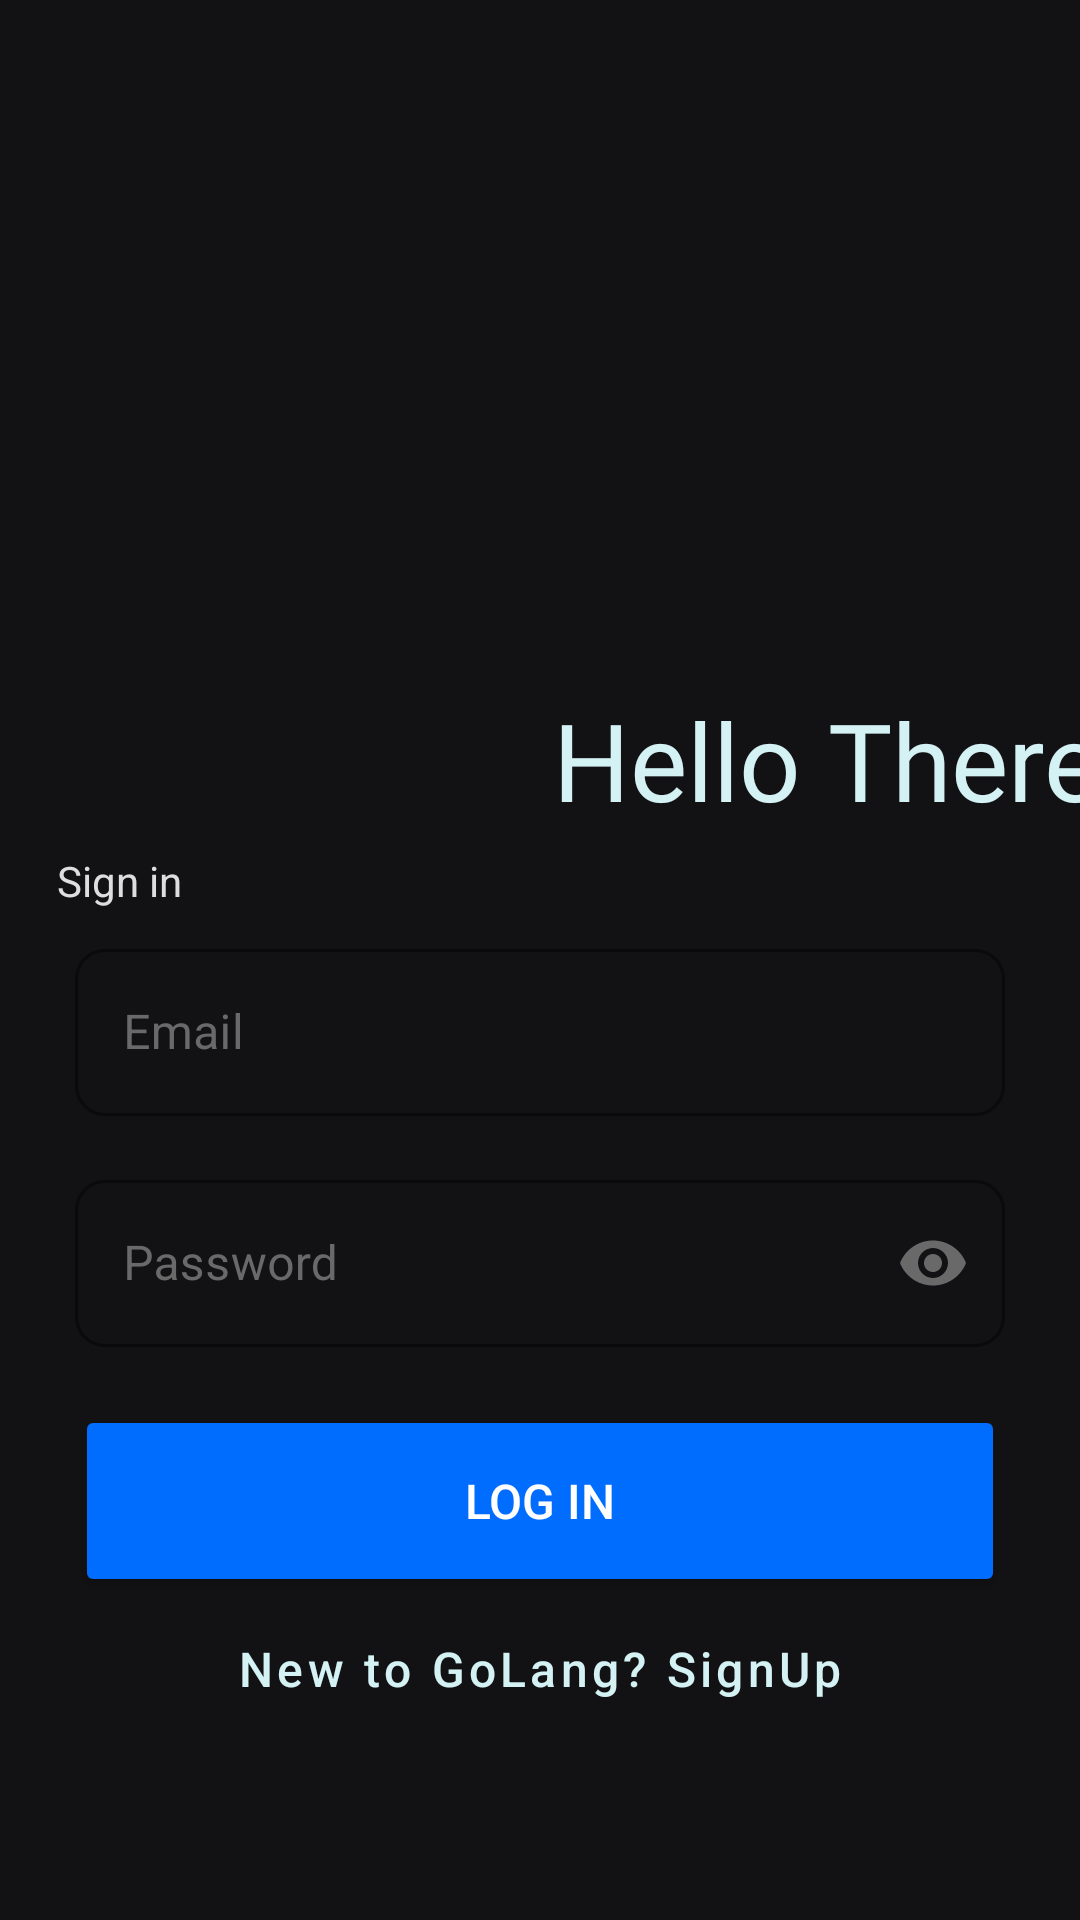

Here is an Android app screen rendered from its layout file. Give the layout XML and the strings, colors and styles it references.
<!-- AndroidManifest.xml: application theme Theme.LanguageTranslator -->
<!-- res/layout/activity_login.xml -->
<?xml version="1.0" encoding="utf-8"?>
<androidx.constraintlayout.widget.ConstraintLayout xmlns:android="http://schemas.android.com/apk/res/android"
    xmlns:app="http://schemas.android.com/apk/res-auto"
    xmlns:tools="http://schemas.android.com/tools"
    android:layout_width="match_parent"
    android:background="@color/main_color_1"
    android:layout_height="match_parent"
    tools:context=".LoginActivity">

    <ImageView
        android:id="@+id/ImageView"
        android:layout_width="wrap_content"
        android:layout_height="150dp"
        android:layout_marginTop="64dp"
        android:src="@drawable/splash_photo"
        app:layout_constraintEnd_toEndOf="parent"
        app:layout_constraintHorizontal_bias="0.47"
        app:layout_constraintStart_toStartOf="parent"
        app:layout_constraintTop_toTopOf="parent" />


    <TextView
        android:id="@+id/Greetings"
        android:layout_width="wrap_content"
        android:layout_height="wrap_content"
        android:layout_marginTop="20dp"
        android:fontFamily="@font/bungee"
        android:includeFontPadding="false"
        android:paddingStart="15dp"
        android:paddingEnd="15dp"
        android:text="Hello There! "
        android:textAlignment="center"
        android:textColor="@color/lightBlue"
        android:textSize="36sp"
        android:transitionName="text_animation"
        app:layout_constraintStart_toStartOf="@+id/ImageView"
        app:layout_constraintTop_toBottomOf="@+id/ImageView" />

    <TextView
        android:id="@+id/textView2"
        android:layout_width="wrap_content"
        android:layout_height="wrap_content"
        android:layout_marginTop="8dp"
        android:layout_marginStart="4dp"
        android:paddingStart="15dp"
        android:paddingEnd="15dp"
        android:text="Sign in"
        android:textSize="14sp"
        android:textColor="@color/mediumGrey"
        android:transitionName="textview2_trans"
        app:layout_constraintStart_toStartOf="parent"
        app:layout_constraintTop_toBottomOf="@+id/Greetings" />


    <com.google.android.material.textfield.TextInputLayout
        android:id="@+id/emailTextField"
        style="@style/Widget.MaterialComponents.TextInputLayout.OutlinedBox"
        android:layout_width="310dp"
        android:layout_height="wrap_content"
        android:hint="Email"
        android:layout_marginTop="8dp"
        android:textColorHint="@color/grey"
        app:boxCornerRadiusBottomEnd="10dp"
        app:boxCornerRadiusBottomStart="10dp"
        app:boxCornerRadiusTopEnd="10dp"
        app:boxCornerRadiusTopStart="10dp"
        app:boxStrokeColor="@color/lightBlue"
        app:hintTextColor="@color/lightBlue"
        app:layout_constraintEnd_toEndOf="parent"
        app:layout_constraintStart_toStartOf="parent"
        app:layout_constraintTop_toBottomOf="@+id/textView2">

        <com.google.android.material.textfield.TextInputEditText
            android:id="@+id/email"
            android:layout_width="match_parent"
            android:layout_height="match_parent"
            android:cursorVisible="true"
            android:textColor="@color/lightGrey" />


    </com.google.android.material.textfield.TextInputLayout>

    <Button
        android:id="@+id/Login"
        android:layout_width="310dp"
        android:layout_height="64dp"
        android:text="Log In"
        android:textColor="@color/white"
        android:textSize="16sp"
        android:textAllCaps="true"
        app:backgroundTint="@color/blue"
        app:cornerRadius="10dp"
        android:transitionName="button1_trans"
        app:layout_constraintBottom_toBottomOf="parent"
        app:layout_constraintEnd_toEndOf="parent"
        app:layout_constraintStart_toStartOf="parent"
        app:layout_constraintTop_toBottomOf="@+id/PasswordTextField"
        app:layout_constraintVertical_bias="0.153"
        app:strokeColor="@color/blue"
        app:strokeWidth="0.62dp" />


    <com.google.android.material.textfield.TextInputLayout
        android:id="@+id/PasswordTextField"
        style="@style/Widget.MaterialComponents.TextInputLayout.OutlinedBox"
        android:layout_width="310dp"
        android:layout_height="wrap_content"
        android:layout_marginTop="16dp"
        android:hint="Password"
        android:textColorHint="@color/grey"
        app:boxCornerRadiusBottomEnd="10dp"
        app:boxCornerRadiusBottomStart="10dp"
        app:boxCornerRadiusTopEnd="10dp"
        app:boxCornerRadiusTopStart="10dp"
        app:endIconMode="password_toggle"
        app:endIconTint="@color/grey"
        app:hintTextColor="@color/lightBlue"
        android:transitionName="password_trans"
        app:layout_constraintEnd_toEndOf="parent"
        app:layout_constraintStart_toStartOf="parent"
        app:layout_constraintTop_toBottomOf="@+id/emailTextField"
        app:boxStrokeColor="@color/lightBlue">

        <com.google.android.material.textfield.TextInputEditText
            android:id="@+id/password"
            android:layout_width="match_parent"
            android:layout_height="match_parent"
            android:cursorVisible="true"
            android:inputType="textPassword"
            android:textColor="@color/lightGrey" />

    </com.google.android.material.textfield.TextInputLayout>


    <Button
        android:id="@+id/SignUp"
        style="@style/Widget.MaterialComponents.Button.TextButton"
        android:layout_width="wrap_content"
        android:layout_height="wrap_content"
        android:text="New to GoLang? SignUp"
        android:textAllCaps="false"
        android:textColor="@color/lightBlue"
        android:textSize="16sp"
        android:transitionName="button2_trans"
        app:layout_constraintEnd_toEndOf="parent"
        app:layout_constraintStart_toStartOf="parent"
        app:layout_constraintTop_toBottomOf="@+id/Login" />

</androidx.constraintlayout.widget.ConstraintLayout>
<!-- resources referenced by this layout -->
<resources>
  <color name="blue">#006DFF</color>
  <color name="grey">#696969</color>
  <color name="lightBlue">#D4F1F4</color>
  <color name="lightGrey">#D3D3D3</color>
  <color name="main_color_1">#121215</color>
  <color name="mediumGrey">#DEDEDE</color>
  <color name="white">#FFFFFFFF</color>
  <style name="Theme.LanguageTranslator" parent="Theme.MaterialComponents.DayNight.DarkActionBar">
          
          <item name="colorPrimary">@color/white</item>
          <item name="colorPrimaryVariant">@color/white</item>
          <item name="colorOnPrimary">@color/white</item>
          
          <item name="colorSecondary">@color/teal_200</item>
          <item name="colorSecondaryVariant">@color/teal_700</item>
          <item name="colorOnSecondary">@color/black</item>
          
          <item name="android:statusBarColor" tools:targetApi="l">@color/status_bar_color</item>
          <item name="toolbarStyle">@style/ToolbarStyle</item>
          
      </style>
  <color name="teal_200">#FF03DAC5</color>
  <color name="teal_700">#FF018786</color>
  <color name="black">#FF000000</color>
  <color name="status_bar_color">#0A0A0A</color>
  <style name="ToolbarStyle" parent="Widget.AppCompat.Toolbar">
          <item name="android:background">@color/tool_bar_color</item>
      </style>
  <color name="tool_bar_color">#006DFF</color>
</resources>
